Run: headless pygame with SDL's dummy video driver; simulated clock (each Clock.tick advances the game by its frame time, no real sleeping); random seed 0; keys injected as events and as key.get_pressed() state; no mouse input.
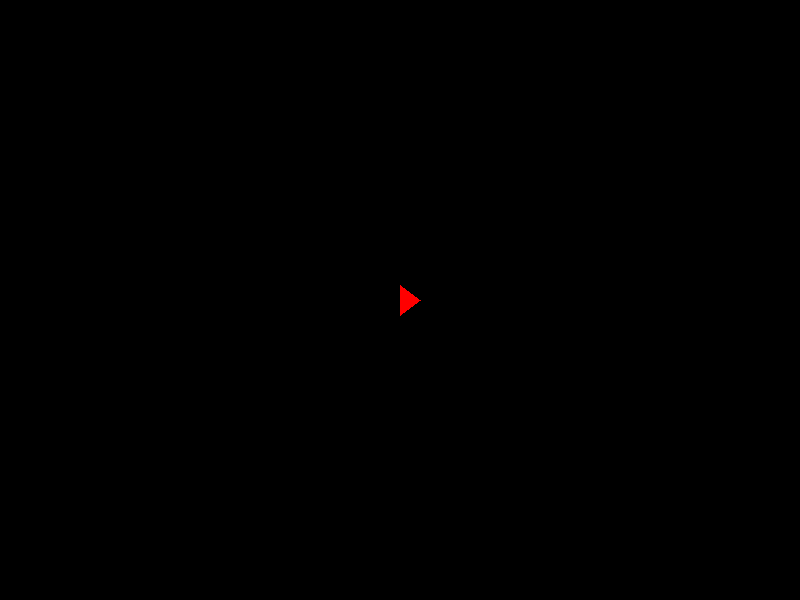
Frame 1 of 4 · flips 1–60 · no input
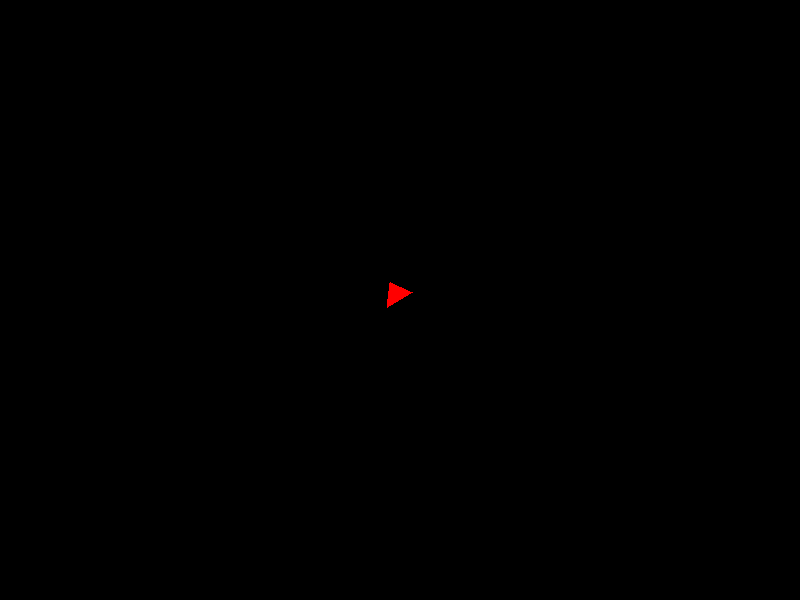
Frame 2 of 4 · flips 61–180 · tapped SPACE, RETURN · held RIGHT (→), D
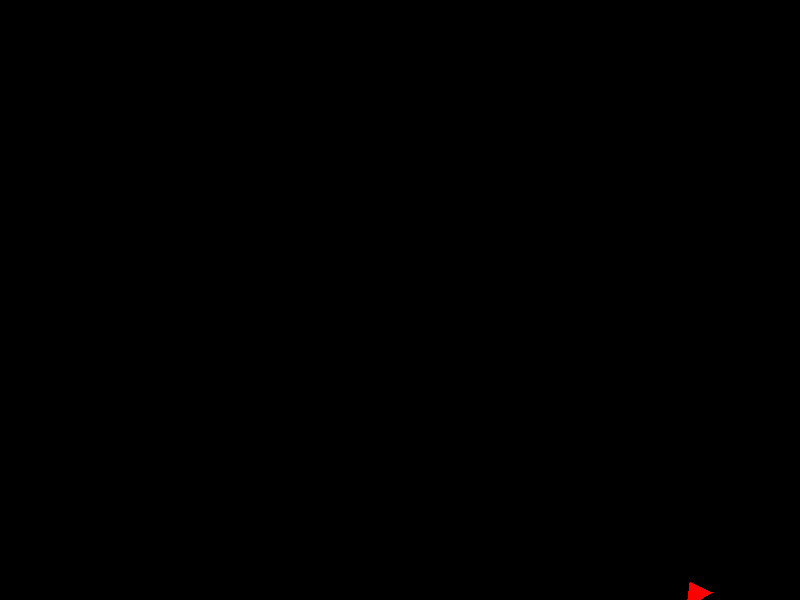
Frame 3 of 4 · flips 181–300 · held DOWN (↓), S
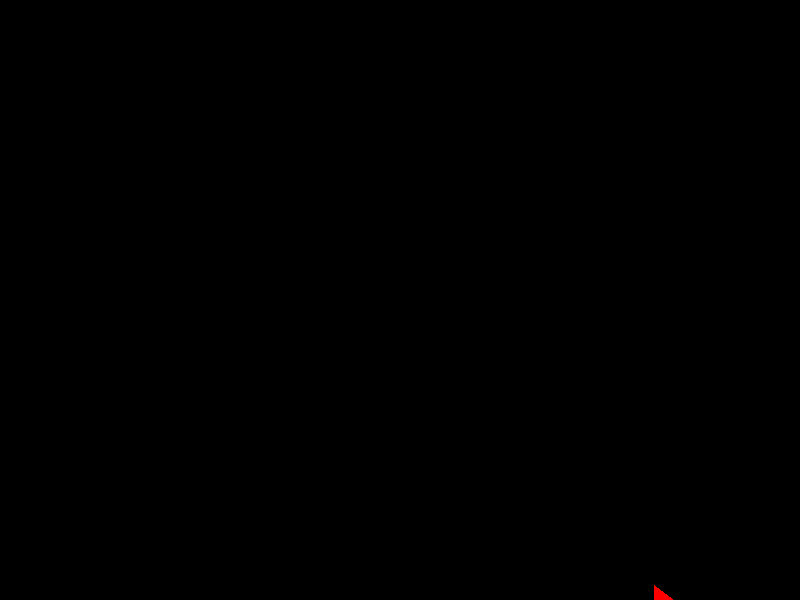
Frame 4 of 4 · flips 301–420 · held LEFT (←), A, UP (↑), W

The pygame program that drew these frames:

import pygame
GRAVITY = 0.1

import math
pygame.init()
SCREEN_WIDTH = 800
SCREEN_HEIGHT = 600
screen = pygame.display.set_mode((SCREEN_WIDTH, SCREEN_HEIGHT))
pygame.display.set_caption("Python Flight Simulator")
WHITE = (255, 255, 255)
BLACK = (0, 0, 0)
BLUE = (0, 0, 255)
RED = (255, 0, 0)
GREEN = (0, 255, 0)
plane_x = SCREEN_WIDTH // 2
plane_y = SCREEN_HEIGHT // 2
plane_speed = 5
plane_angle = 0
running = True
while running:
    for event in pygame.event.get():
        if event.type == pygame.QUIT:
            running = False
    keys = pygame.key.get_pressed()
    if keys[pygame.K_LEFT]:
        plane_angle += 5
    if keys[pygame.K_RIGHT]:
        plane_angle -= 5
    if keys[pygame.K_UP]:
        plane_x += plane_speed * math.cos(math.radians(plane_angle))
        plane_y -= plane_speed * math.sin(math.radians(plane_angle))
    if keys[pygame.K_DOWN]:
        plane_x -= plane_speed * math.cos(math.radians(plane_angle))
        plane_y += plane_speed * math.sin(math.radians(plane_angle))
    plane_x = max(0, min(plane_x, SCREEN_WIDTH))
    plane_y = max(0, min(plane_y, SCREEN_HEIGHT))
    screen.fill(BLACK)
    nose_x = plane_x + 20 * math.cos(math.radians(plane_angle))
    nose_y = plane_y - 20 * math.sin(math.radians(plane_angle))

    wing1_x = plane_x - 15 * math.cos(math.radians(plane_angle + 90))
    wing1_y = plane_y + 15 * math.sin(math.radians(plane_angle + 90))

    wing2_x = plane_x - 15 * math.cos(math.radians(plane_angle - 90))
    wing2_y = plane_y + 15 * math.sin(math.radians(plane_angle - 90))

    pygame.draw.polygon(screen, RED, [(nose_x, nose_y), (wing1_x, wing1_y), (wing2_x, wing2_y)])
    pygame.display.flip()
pygame.quit()
